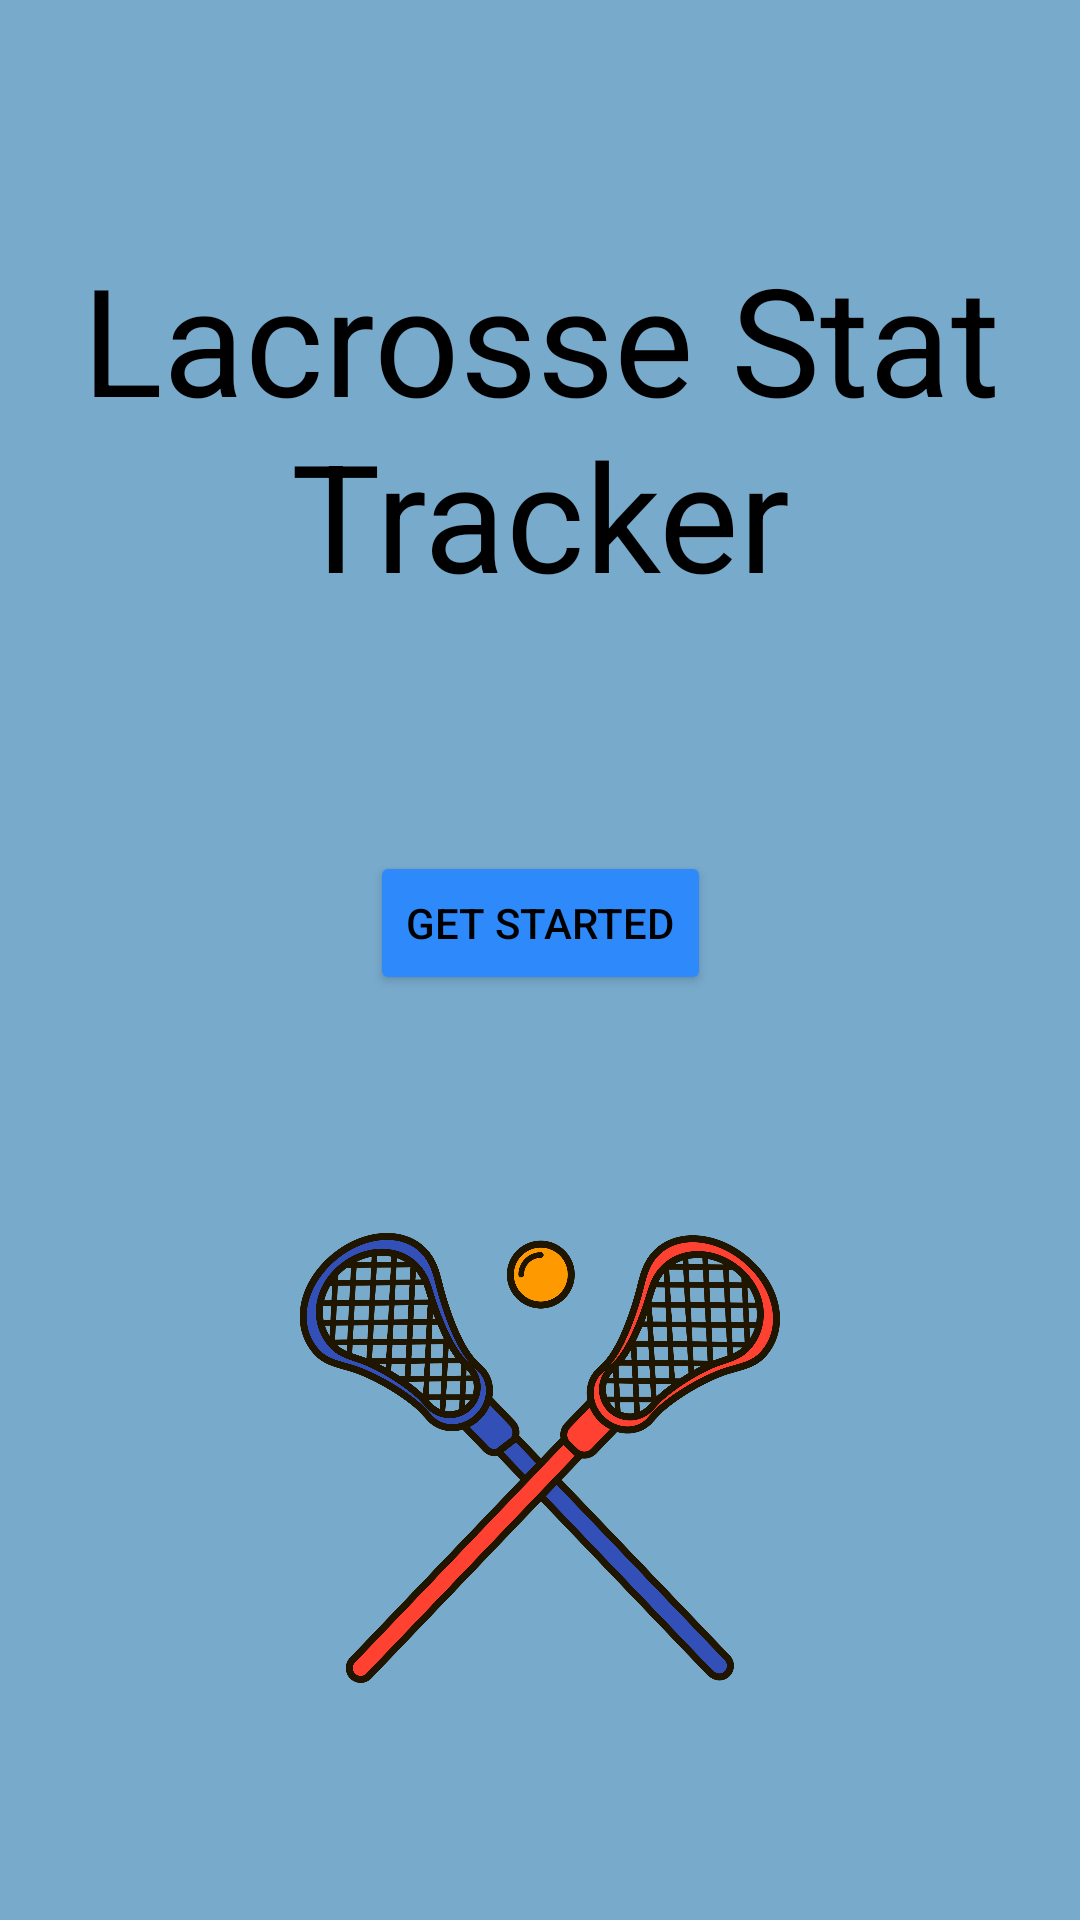

Android layout source for this screen:
<!-- AndroidManifest.xml: application theme Theme.LacrosseStatTracker -->
<!-- res/layout/fragment_welcome.xml -->
<?xml version="1.0" encoding="utf-8"?>
<androidx.constraintlayout.widget.ConstraintLayout xmlns:android="http://schemas.android.com/apk/res/android"
    xmlns:app="http://schemas.android.com/apk/res-auto"
    xmlns:tools="http://schemas.android.com/tools"
    android:layout_width="match_parent"
    android:layout_height="match_parent"
    android:background="@color/blue1"
    tools:context=".WelcomeFragment">

    <TextView
        android:id="@+id/titleText"
        android:layout_width="wrap_content"
        android:layout_height="wrap_content"
        android:gravity="center"
        android:text="@string/title"
        app:layout_constraintBottom_toTopOf="@+id/getStartedButton"
        app:layout_constraintEnd_toEndOf="parent"
        app:layout_constraintStart_toStartOf="parent"
        app:layout_constraintTop_toTopOf="parent"
        app:layout_constraintVertical_chainStyle="spread"
        android:textSize="50sp"
        android:textColor="@color/black"/>

    <Button
        android:id="@+id/getStartedButton"
        android:layout_width="wrap_content"
        android:layout_height="wrap_content"
        android:text="@string/getStarted"
        app:backgroundTint="@color/blue2"
        app:layout_constraintBottom_toTopOf="@+id/sticksImage"
        app:layout_constraintEnd_toEndOf="parent"
        app:layout_constraintStart_toStartOf="parent"
        app:layout_constraintTop_toBottomOf="@+id/titleText"
        android:textColor="@color/black"/>

    <ImageView
        android:id="@+id/sticksImage"
        android:layout_width="0dp"
        android:layout_height="150dp"
        android:src="@drawable/lax"
        app:layout_constraintBottom_toBottomOf="parent"
        app:layout_constraintEnd_toEndOf="parent"
        app:layout_constraintHorizontal_bias="0.0"
        app:layout_constraintStart_toStartOf="parent"
        app:layout_constraintTop_toBottomOf="@+id/getStartedButton"
        app:layout_constraintVertical_bias="1.0" />

</androidx.constraintlayout.widget.ConstraintLayout>
<!-- resources referenced by this layout -->
<resources>
  <color name="black">#FF000000</color>
  <color name="blue1">#78AACC</color>
  <color name="blue2">#2E8AFB</color>
  <!-- drawable lax: png bitmap (drawable, 135510 bytes) -->
  <string name="getStarted">Get Started</string>
  <string name="title">Lacrosse Stat\nTracker</string>
  <style name="Theme.LacrosseStatTracker" parent="Theme.MaterialComponents.DayNight.DarkActionBar">
          
          <item name="colorPrimary">@color/purple_500</item>
          <item name="colorPrimaryVariant">@color/purple_700</item>
          <item name="colorOnPrimary">@color/white</item>
          
          <item name="colorSecondary">@color/teal_200</item>
          <item name="colorSecondaryVariant">@color/teal_700</item>
          <item name="colorOnSecondary">@color/black</item>
          
          <item name="android:statusBarColor" tools:targetApi="l">?attr/colorPrimaryVariant</item>
          
      </style>
  <color name="purple_500">#FF6200EE</color>
  <color name="purple_700">#FF3700B3</color>
  <color name="white">#FFFFFFFF</color>
  <color name="teal_200">#FF03DAC5</color>
  <color name="teal_700">#FF018786</color>
</resources>
